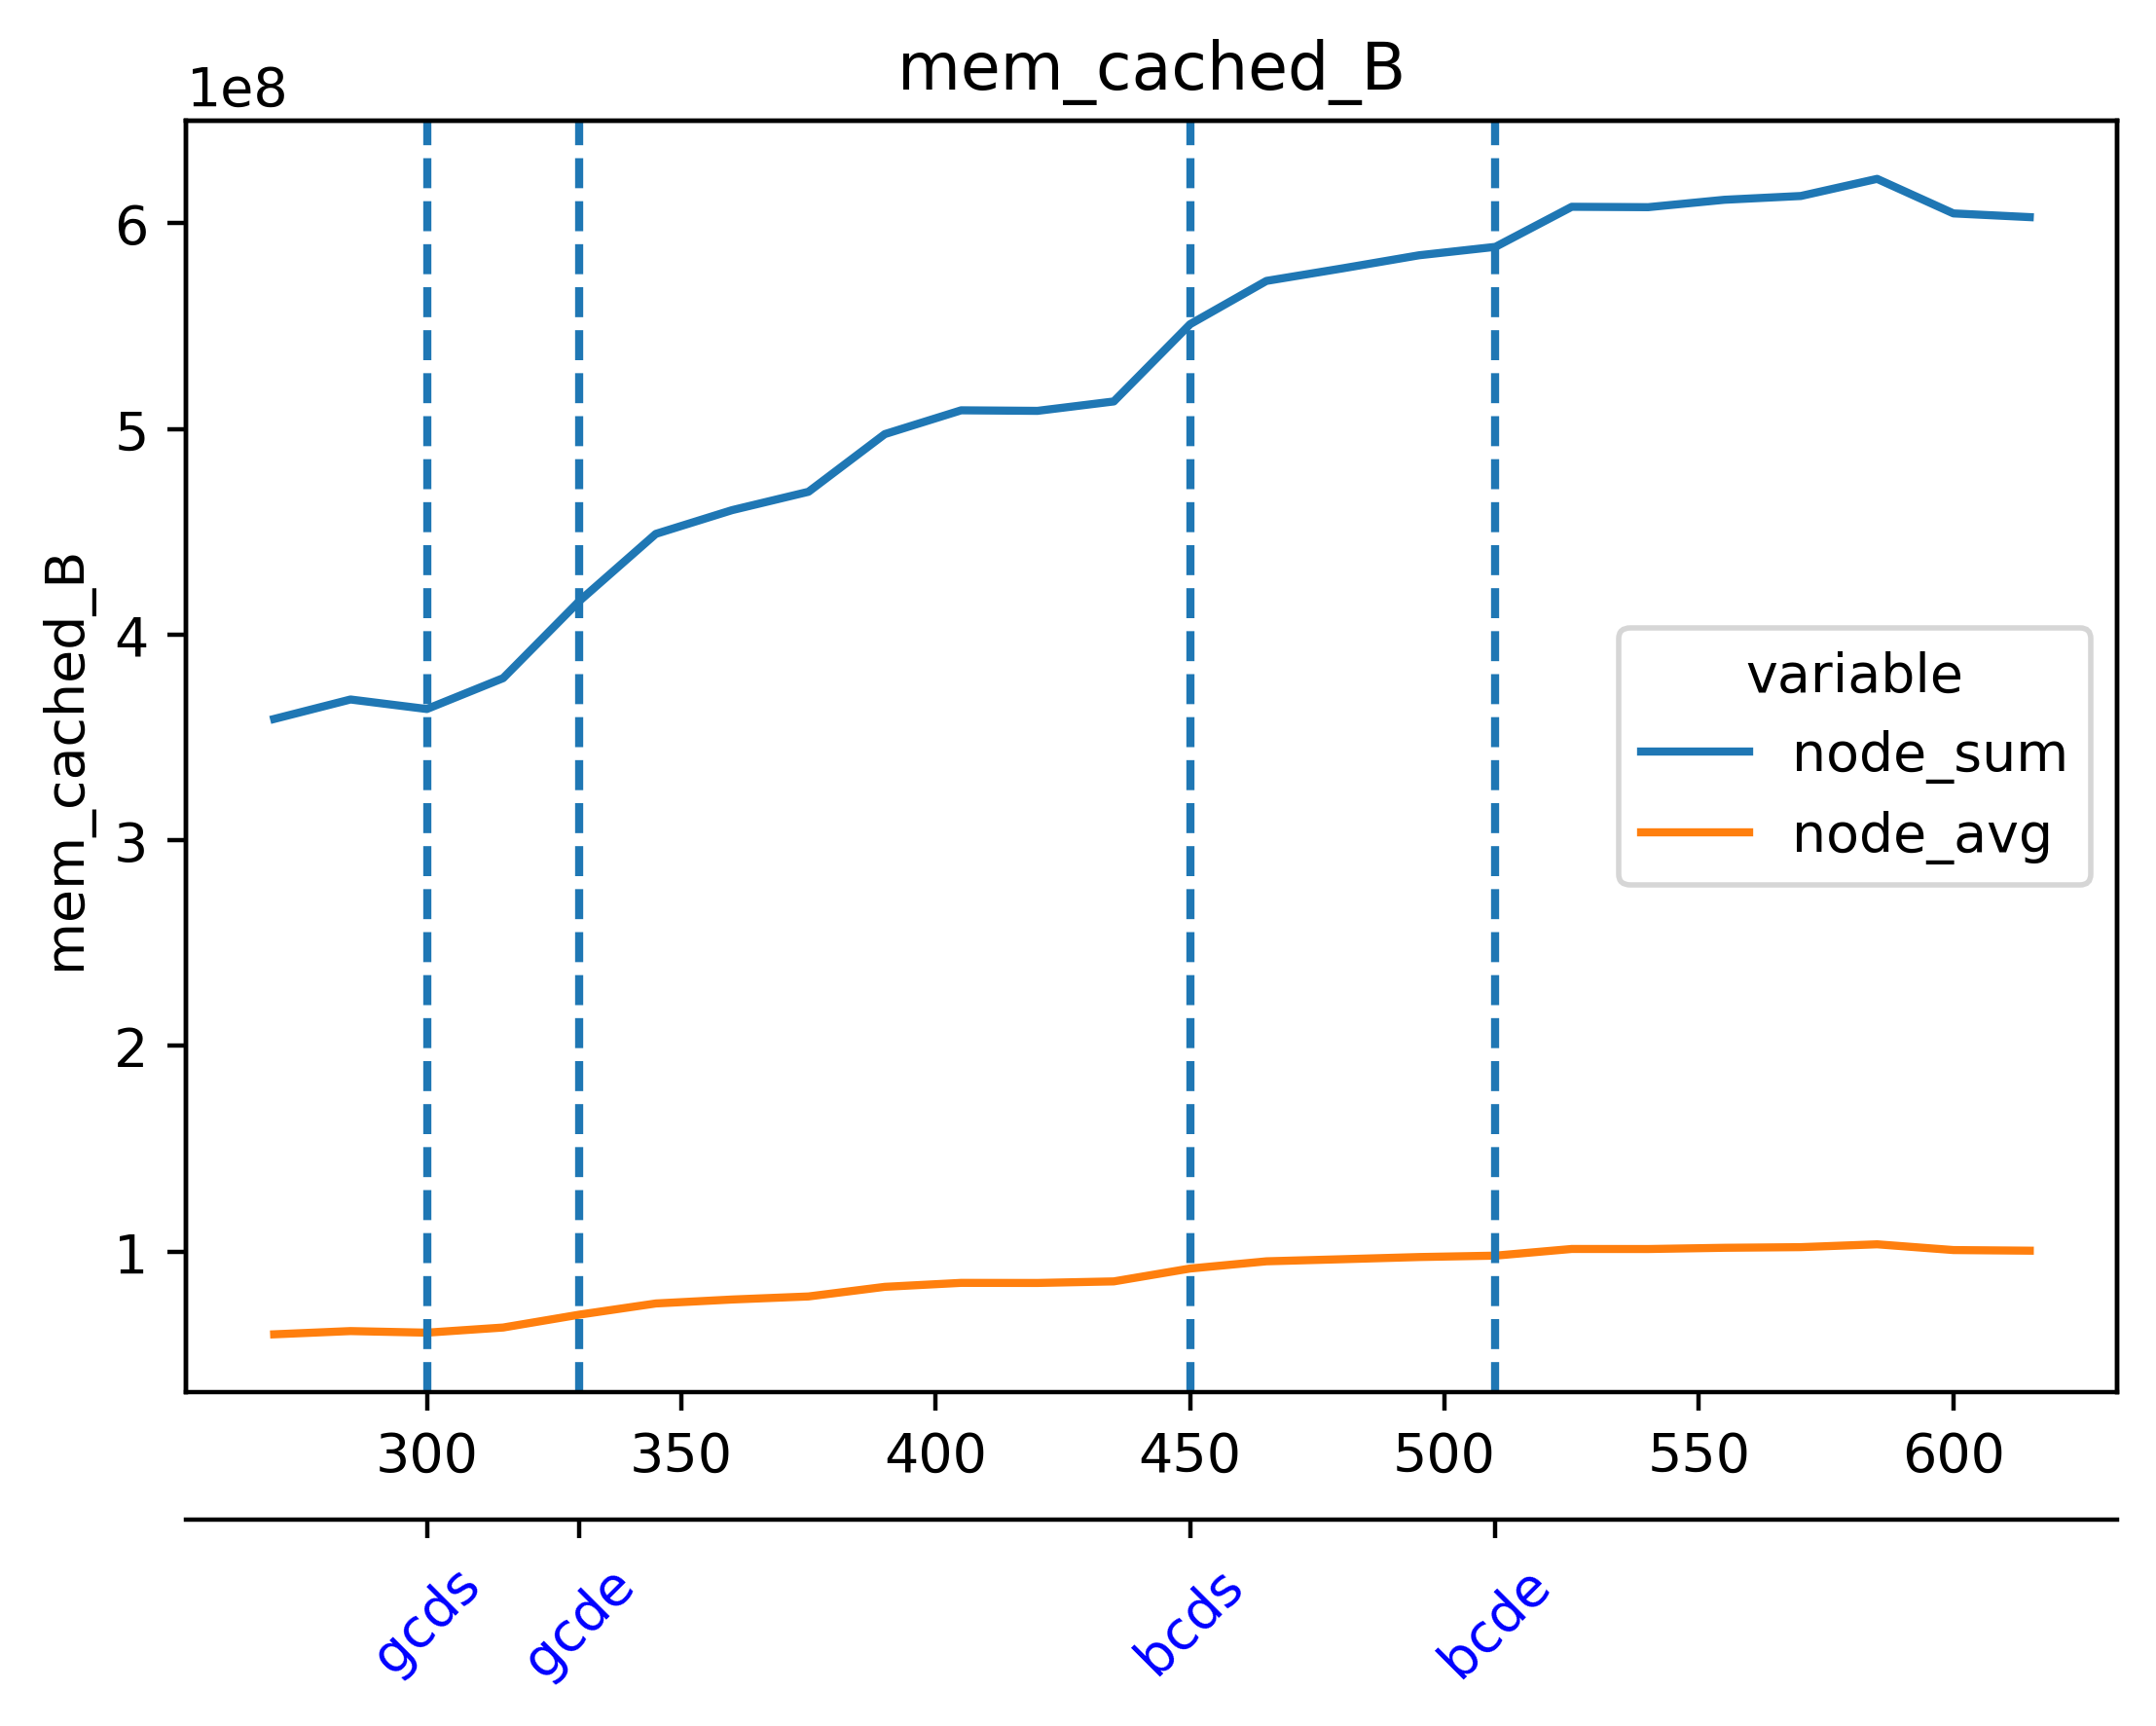

Values plotted in this chart, from the file beside it:
timestamp, beacon-metrics-gazer--1d085c0e3a0442b4a9…, cadvisor, cl-1-prysm-geth--281cae6a1de54b17a7e93fc…, cl-2-prysm-geth--9e5fff65ac404cf188ee4ae…, cl-3-prysm-geth--e2fa3dfa54724de2a216210…, cl-4-prysm-geth--e5f6c84f95864b62bf703d1…, cl-5-prysm-geth--e5d9a4f47c5943fea91694b…, dora--9943d72ad251431eb6fb33c0b6739f33, el-1-geth-prysm--ffecab9c8fa543d6adaa51f…, el-2-geth-prysm--8633305d09784723aa04f4b…, el-3-geth-prysm--e24e56fb1c8340c5a97a3c0…, el-4-geth-prysm--8d6843a6c1354af6b2d7632…, el-5-geth-prysm--001ce20020f74de4aa542f8…, el-forkmon--e2566cf8b7e949579d43ad368c58…, ethereum-metrics-exporter-1-prysm-geth--…, ethereum-metrics-exporter-2-prysm-geth--…, ethereum-metrics-exporter-3-prysm-geth--…, ethereum-metrics-exporter-4-prysm-geth--…, ethereum-metrics-exporter-5-prysm-geth--…, grafana--d652ea8a10184dc5a28851407774d8e…, helpers-grafana-1, kurtosis-api--6315bc785aa84b48824e307dcb…, kurtosis-engine--f91740d5a8a541d88661bee…
1716892073, 4587520, 211365888, 280637440, 279900160, 297136128, 294998016, 268386304, 35258368, 46841856, 46075904, 46669824, 46092288, 46891008, 26292224, 8605696, 8437760, 9146368, 8953856, 9252864, 74305536, 175128576, 23347200, 14766080
1716892088, 4587520, 211599360, 282898432, 289886208, 301522944, 295108608, 276742144, 35360768, 47030272, 46948352, 46858240, 46391296, 47546368, 26894336, 9056256, 9142272, 9510912, 8822784, 8531968, 74305536, 175427584, 23347200, 14766080
1716892103, 4587520, 211623936, 288059392, 293457920, 308555776, 319942656, 279261184, 35373056, 47292416, 46989312, 46878720, 47226880, 47624192, 19320832, 8597504, 8437760, 9068544, 8572928, 8871936, 74862592, 176705536, 23347200, 14766080
1716892118, 4587520, 232300544, 303771648, 323645440, 319737856, 336510976, 280662016, 35475456, 48230400, 47816704, 47292416, 47353856, 47833088, 21278720, 9175040, 8495104, 8785920, 8552448, 9744384, 74608640, 176754688, 23347200, 14766080
1716892133, 4587520, 232792064, 305958912, 323756032, 319787008, 342138880, 282558464, 21340160, 48181248, 47394816, 47951872, 47636480, 47828992, 21106688, 9666560, 8572928, 8593408, 8548352, 8826880, 74432512, 176754688, 24002560, 14802944
1716892148, 4587520, 234205184, 312692736, 332443648, 324116480, 344326144, 286883840, 21348352, 48713728, 48582656, 48185344, 47972352, 47976448, 20426752, 8540160, 9781248, 9539584, 8802304, 8429568, 74432512, 176975872, 24002560, 14802944
1716892163, 4587520, 234938368, 319397888, 342794240, 333242368, 354201600, 309641216, 21356544, 49319936, 48934912, 48357376, 48230400, 48168960, 20819968, 9416704, 9084928, 10715136, 8503296, 9408512, 74174464, 177049600, 24002560, 14802944
1716892178, 4587520, 234938368, 319397888, 348237824, 362344448, 353968128, 309760000, 21360640, 49946624, 49098752, 48836608, 48291840, 48316416, 22175744, 8409088, 9142272, 8515584, 9420800, 8908800, 74489856, 177049600, 24002560, 15646720
1716892193, 4431872, 258097152, 333819904, 348266496, 362278912, 354013184, 310038528, 21106688, 49745920, 49135616, 49549312, 48963584, 48144384, 19017728, 8720384, 9314304, 8753152, 9420800, 9342976, 74465280, 174309376, 22654976, 15646720
1716892208, 4431872, 257847296, 338186240, 350748672, 362348544, 354013184, 311967744, 21106688, 50614272, 49168384, 49594368, 49598464, 49274880, 20340736, 8867840, 9580544, 9322496, 8867840, 10170368, 74461184, 174387200, 22654976, 15646720
1716892223, 4431872, 257957888, 338186240, 350748672, 365686784, 361299968, 314171392, 21225472, 50896896, 49876992, 49573888, 49799168, 49426432, 21229568, 8687616, 9609216, 10268672, 8556544, 9089024, 74465280, 174419968, 22654976, 15646720
1716892238, 4431872, 259371008, 346726400, 371294208, 366096384, 370315264, 333996032, 21012480, 51646464, 50253824, 50524160, 50364416, 49704960, 21692416, 9400320, 10584064, 8527872, 9023488, 8716288, 74301440, 174419968, 22654976, 15745024
1716892253, 4431872, 259620864, 346664960, 371429376, 366116864, 370753536, 334409728, 19853312, 52396032, 51048448, 50544640, 50364416, 49684480, 22323200, 8605696, 9256960, 9322496, 8912896, 8884224, 75264000, 174415872, 22654976, 15745024
1716892268, 4431872, 259624960, 354123776, 371544064, 366219264, 370753536, 336445440, 19853312, 52727808, 51523584, 50913280, 50393088, 50761728, 22159360, 9564160, 9338880, 8994816, 9826304, 8884224, 75747328, 172883968, 22654976, 15745024
1716892283, 4169728, 259928064, 354123776, 371609600, 367341568, 370528256, 344244224, 20033536, 53043200, 52117504, 51052544, 51445760, 50937856, 23576576, 9293824, 9711616, 10145792, 9134080, 8740864, 75780096, 172916736, 22040576, 15745024
1716892298, 4169728, 262217728, 364183552, 373780480, 377937920, 370667520, 347086848, 20054016, 53035008, 52510720, 51773440, 52793344, 51539968, 22679552, 9240576, 9326592, 8437760, 8241152, 8462336, 75927552, 172953600, 22040576, 15708160
1716892313, 4169728, 266645504, 363995136, 373956608, 377950208, 370757632, 347107328, 20099072, 53137408, 52887552, 52215808, 51974144, 51691520, 21262336, 9895936, 8597504, 8552448, 9572352, 8241152, 75927552, 172957696, 22040576, 15253504
1716892328, 4169728, 276217856, 364027904, 373997568, 378253312, 372645888, 346980352, 20828160, 53772288, 53305344, 52641792, 52072448, 53006336, 21762048, 8777728, 8736768, 8978432, 10448896, 9482240, 75927552, 172982272, 22040576, 15253504
1716892343, 4169728, 275955712, 364130304, 376164352, 378011648, 374816768, 351940608, 20897792, 54759424, 54079488, 52764672, 52985856, 53006336, 24768512, 9355264, 8970240, 8876032, 10592256, 9187328, 75943936, 172982272, 22040576, 15253504
1716892358, 4169728, 276250624, 364261376, 378310656, 380080128, 375119872, 351993856, 20967424, 54288384, 53886976, 53358592, 53096448, 53092352, 23773184, 8990720, 9158656, 8945664, 8921088, 8826880, 76058624, 172982272, 22040576, 15253504
1716892373, 4169728, 275980288, 364400640, 378368000, 374648832, 375054336, 352022528, 20992000, 56434688, 54325248, 53383168, 54013952, 53559296, 23244800, 9183232, 9379840, 9142272, 9310208, 8572928, 76062720, 172982272, 22040576, 16453632
1716892388, 8069120, 275984384, 364523520, 378535936, 373633024, 375087104, 358227968, 21110784, 55889920, 54489088, 53837824, 53800960, 53587968, 25026560, 9760768, 9965568, 8945664, 9433088, 9256960, 76058624, 173117440, 22040576, 16453632
1716892403, 14053376, 275984384, 366944256, 378580992, 376696832, 377401344, 364593152, 40976384, 56782848, 54591488, 54026240, 54169600, 53964800, 23801856, 9109504, 9027584, 8982528, 9674752, 8454144, 83443712, 171778048, 22040576, 16453632
1716892418, 14053376, 275296256, 369278976, 385146880, 376737792, 379834368, 364843008, 40976384, 58109952, 55586816, 54546432, 54636544, 54255616, 25956352, 9322496, 9486336, 9248768, 9334784, 8400896, 83968000, 171778048, 22040576, 16244736
1716892433, 14053376, 275296256, 369418240, 385179648, 376811520, 379850752, 364867584, 42160128, 59338752, 55861248, 54677504, 55844864, 55566336, 24178688, 10317824, 9535488, 9265152, 9166848, 9318400, 83968000, 171778048, 22040576, 17227776
1716892448, 14053376, 275308544, 369442816, 385196032, 378695680, 380149760, 364937216, 42196992, 59297792, 56016896, 54968320, 55635968, 55975936, 24670208, 9547776, 11001856, 10215424, 8409088, 8302592, 83968000, 171806720, 22040576, 17227776
1716892463, 14053376, 280264704, 369516544, 385839104, 386342912, 382382080, 365203456, 42196992, 59355136, 55812096, 55844864, 55795712, 56107008, 23977984, 9125888, 11108352, 10784768, 8822784, 8208384, 84008960, 171806720, 22040576, 17227776
1716892478, 14053376, 280018944, 369565696, 387751936, 386650112, 384237568, 365727744, 42213376, 60035072, 56733696, 55943168, 55881728, 56066048, 24911872, 9244672, 8765440, 8990720, 8900608, 8114176, 85946368, 171806720, 22040576, 17227776
1716892493, 14053376, 280289280, 369668096, 387862528, 386912256, 384249856, 365486080, 42237952, 60051456, 56754176, 56614912, 55959552, 57233408, 25423872, 9129984, 9404416, 9846784, 9441280, 9162752, 85946368, 171810816, 22040576, 16773120
1716892508, 14053376, 280293376, 369688576, 387612672, 386445312, 384290816, 365527040, 42287104, 60977152, 57507840, 56668160, 56590336, 57421824, 25423872, 9703424, 9261056, 9314304, 9351168, 9408512, 85950464, 171827200, 22040576, 16773120
1716892523, 14053376, 280039424, 371851264, 392286208, 388579328, 384294912, 369831936, 31367168, 61149184, 57876480, 58793984, 57815040, 57745408, 25485312, 10170368, 9244672, 8925184, 9437184, 8749056, 85950464, 171823104, 22040576, 16773120
1716892538, 14053376, 280305664, 371892224, 394137600, 388653056, 391110656, 369610752, 31629312, 62173184, 57937920, 57794560, 57815040, 57802752, 25522176, 9293824, 10289152, 9527296, 8966144, 9691136, 85999616, 171823104, 22040576, 16109568
1716892553, 14053376, 276926464, 371953664, 394178560, 388669440, 390914048, 369639424, 31383552, 62705664, 58101760, 58482688, 58449920, 58413056, 26349568, 9039872, 9859072, 9244672, 9154560, 8605696, 85999616, 171823104, 20692992, 16109568
1716892568, 14053376, 277192704, 371953664, 394194944, 388714496, 390959104, 369782784, 31399936, 63201280, 59305984, 58732544, 58449920, 58494976, 24702976, 9392128, 9334784, 9048064, 9629696, 9117696, 85999616, 171823104, 20692992, 16109568
1716892583, 14053376, 277024768, 371994624, 394276864, 390868992, 390967296, 369799168, 31412224, 63246336, 59437056, 58777600, 58478592, 58900480, 26648576, 9371648, 9707520, 9060352, 9080832, 8409088, 86286336, 171823104, 20692992, 16109568
1716892598, 14053376, 277028864, 378531840, 394248192, 390909952, 391020544, 369901568, 31432704, 63627264, 59772928, 59260928, 59305984, 59854848, 26279936, 9850880, 9068544, 9240576, 8826880, 8597504, 86876160, 171823104, 20692992, 16109568
1716892613, 14053376, 277561344, 378765312, 394616832, 390926336, 391032832, 369922048, 31440896, 63754240, 60555264, 60350464, 59355136, 59576320, 24965120, 10096640, 9453568, 9662464, 8826880, 8732672, 86872064, 171823104, 20692992, 16515072
1716892628, 14053376, 277037056, 378789888, 394764288, 390967296, 391069696, 370307072, 31469568, 64516096, 60563456, 60469248, 59604992, 60502016, 24965120, 9580544, 9203712, 9236480, 8974336, 8847360, 86876160, 171839488, 20692992, 16515072
1716892643, 14053376, 277303296, 378822656, 394805248, 391245824, 391094272, 370110464, 26836992, 64606208, 60559360, 60780544, 59760640, 61091840, 26337280, 9154560, 9125888, 9674752, 8634368, 8478720, 87187456, 171999232, 20692992, 16515072
1716892658, 14053376, 277045248, 378847232, 394866688, 391028736, 391127040, 370106368, 26836992, 65507328, 61956096, 61218816, 59924480, 61603840, 25387008, 9105408, 9289728, 9715712, 9289728, 9228288, 87420928, 171999232, 20692992, 16515072
1716892673, 14053376, 277053440, 378916864, 387244032, 391045120, 387674112, 370126848, 26849280, 65847296, 62357504, 61345792, 60817408, 61820928, 26402816, 9342976, 9969664, 9478144, 9183232, 8359936, 84205568, 171999232, 20692992, 16343040
1716892688, 14053376, 277061632, 378945536, 387260416, 391086080, 387448832, 370225152, 27115520, 65703936, 62496768, 61718528, 60878848, 62218240, 24002560, 9633792, 9236480, 9072640, 8957952, 9089024, 84287488, 171999232, 20692992, 16343040
